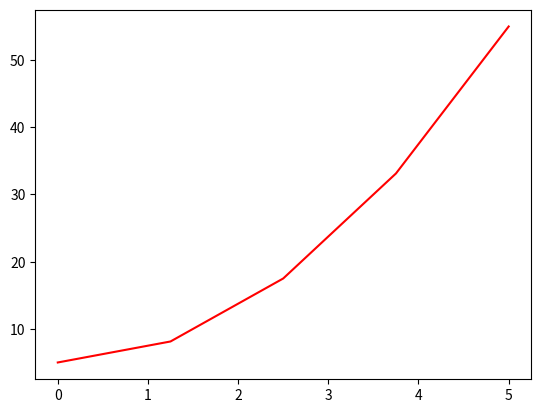

Write Python code to recreate this figure.
# -*- coding: utf-8 -*-
import numpy as np
import matplotlib.pyplot as plt


def main():
    z = -1
    i = 3
    x = np.linspace(0, 5, 5) # 0～3まで20刻みでxの値を生成
    y = 2*(x**2+1) +3           # 曲線の式(2次関数)
    plt.plot(x, y, "r-")      # 曲線を引く
    plt.show()              # グラフ表示


if __name__ == '__main__':
    main()